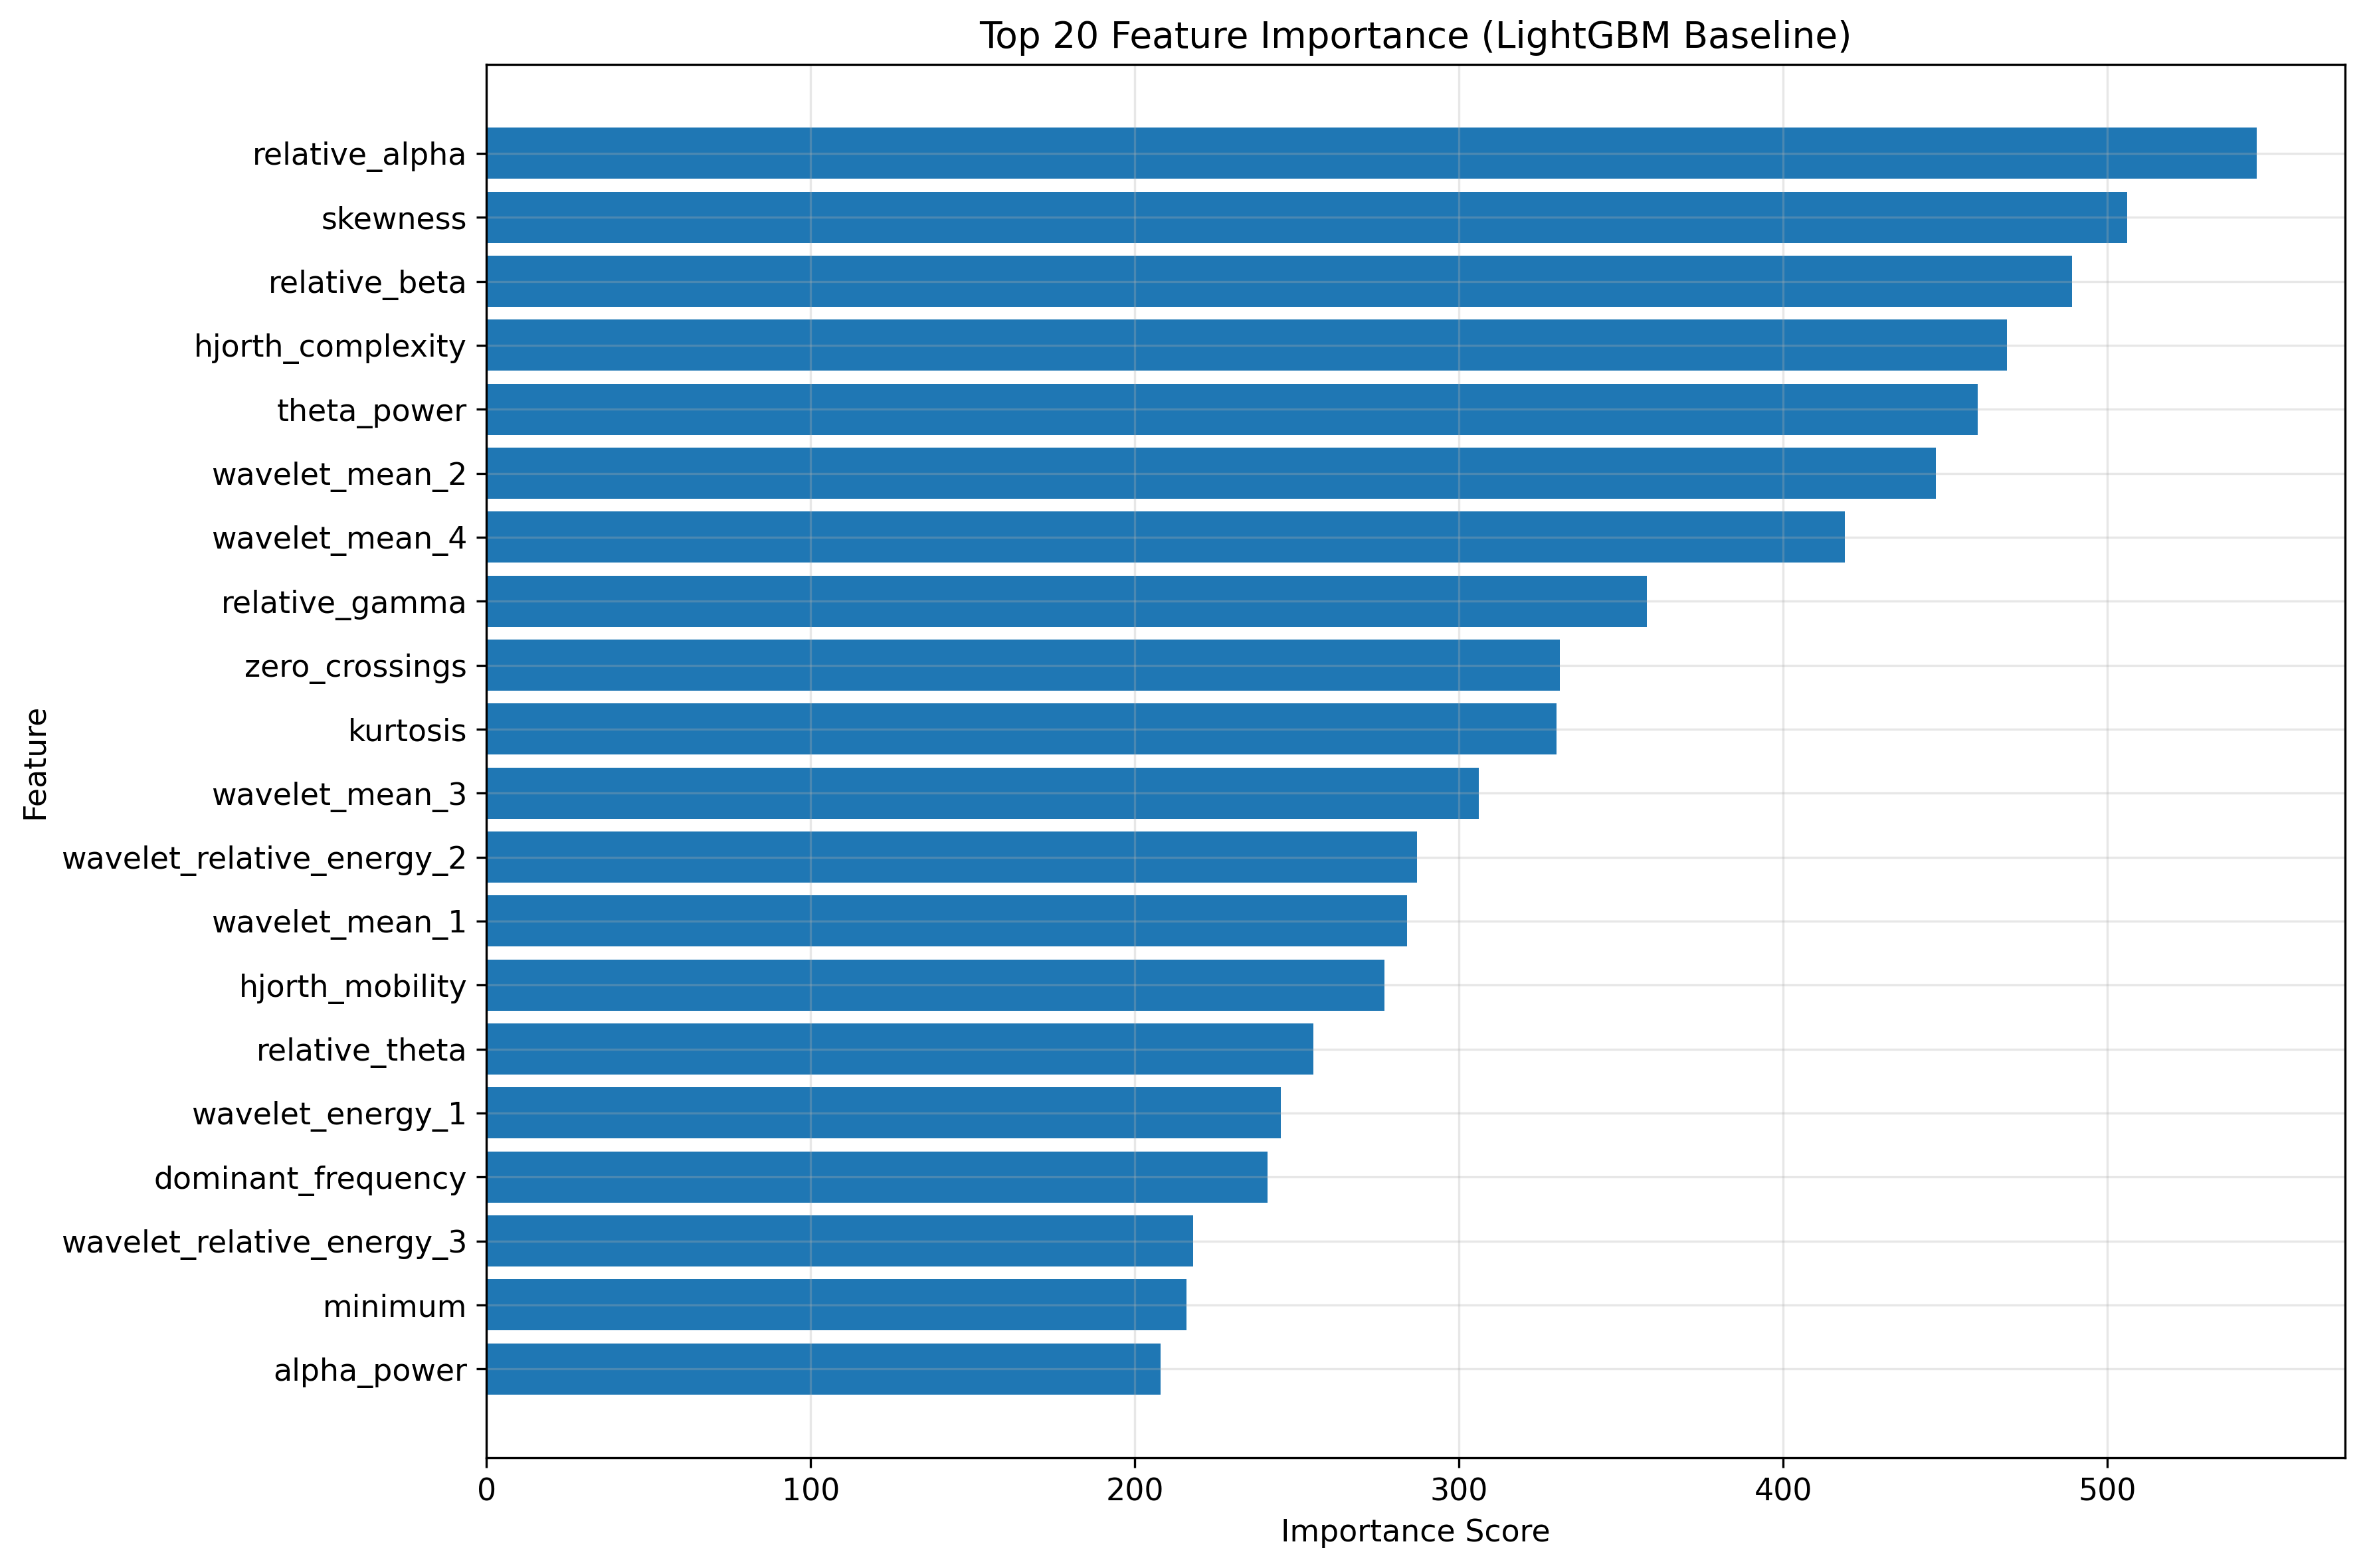

The table this chart was drawn from, first rows:
Feature, Importance
relative_alpha, 546
skewness, 506
relative_beta, 489
hjorth_complexity, 469
theta_power, 460
wavelet_mean_2, 447
wavelet_mean_4, 419
relative_gamma, 358
zero_crossings, 331
kurtosis, 330
wavelet_mean_3, 306
wavelet_relative_energy_2, 287
wavelet_mean_1, 284
hjorth_mobility, 277
relative_theta, 255
wavelet_energy_1, 245
dominant_frequency, 241
wavelet_relative_energy_3, 218
minimum, 216
alpha_power, 208
maximum, 202
wavelet_energy_3, 194
wavelet_energy_2, 193
wavelet_energy_4, 189
beta_power, 183
relative_delta, 177
shape_factor, 174
median, 164
mean, 137
absolute_mean, 136
gamma_power, 129
line_length, 126
impulse_factor, 122
spectral_entropy, 114
crest_factor, 111
wavelet_std_1, 110
clearance_factor, 107
wavelet_energy_0, 104
wavelet_relative_energy_1, 101
delta_power, 89
range, 88
spectral_centroid, 84
iqr, 71
wavelet_mean_0, 67
rms, 62
wavelet_entropy, 62
total_power, 60
wavelet_relative_energy_0, 51
std, 49
wavelet_std_0, 48
wavelet_std_3, 42
wavelet_std_2, 37
wavelet_std_4, 25
energy, 11
variance, 9
hjorth_activity, 1
